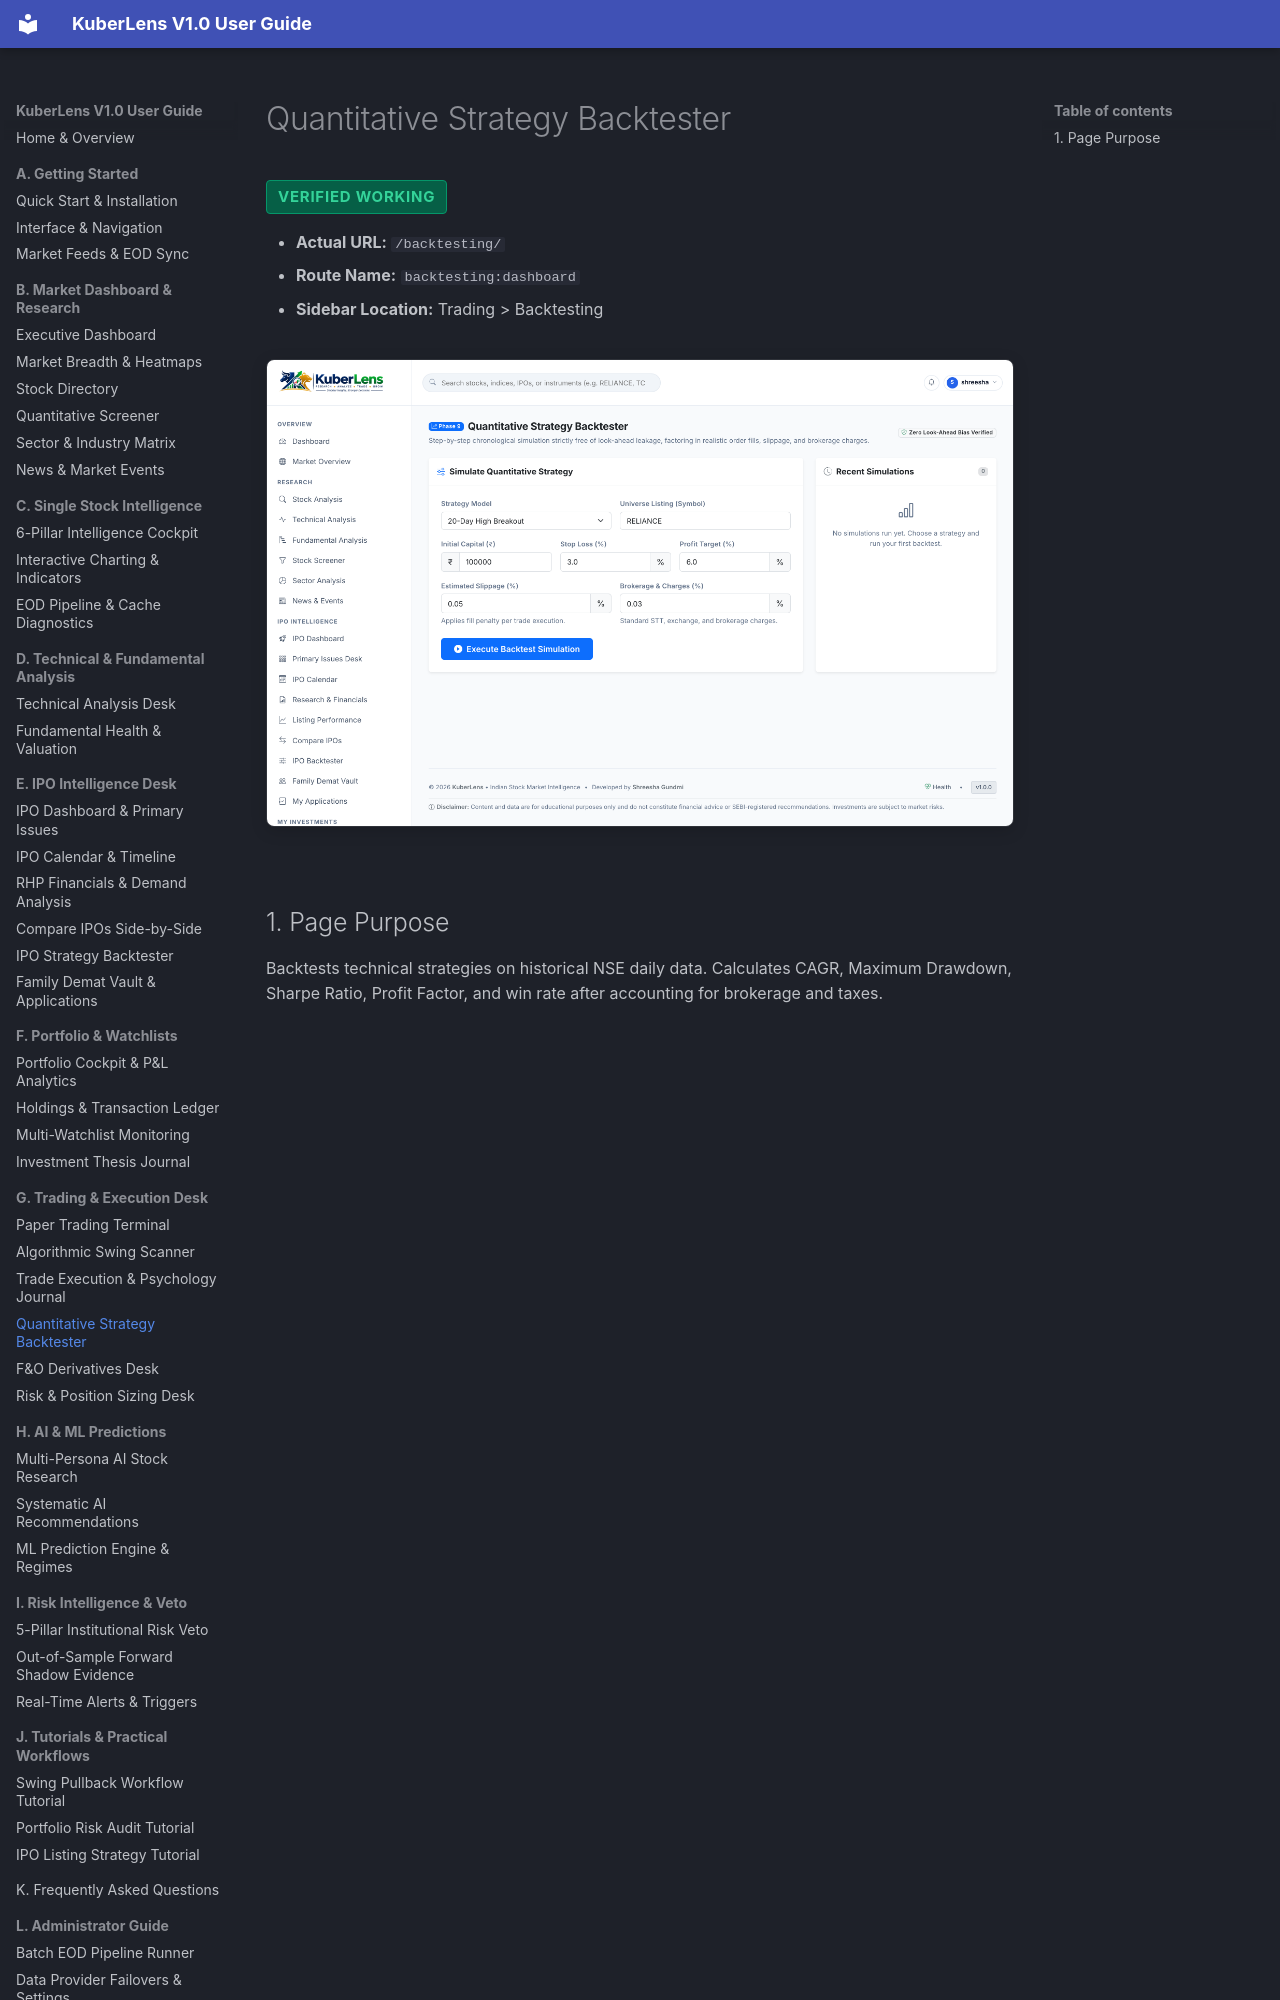

repository: Shreesha666/KuberLens · page: trading/strategy-backtesting/index.html · generator: mkdocs

# Quantitative Strategy Backtester

<span class="badge-status badge-verified">Verified Working</span>

- **Actual URL:** `/backtesting/`
- **Route Name:** `backtesting:dashboard`
- **Sidebar Location:** Trading > Backtesting

![Strategy Backtesting](../assets/screenshots/29_strategy_backtesting.png)
